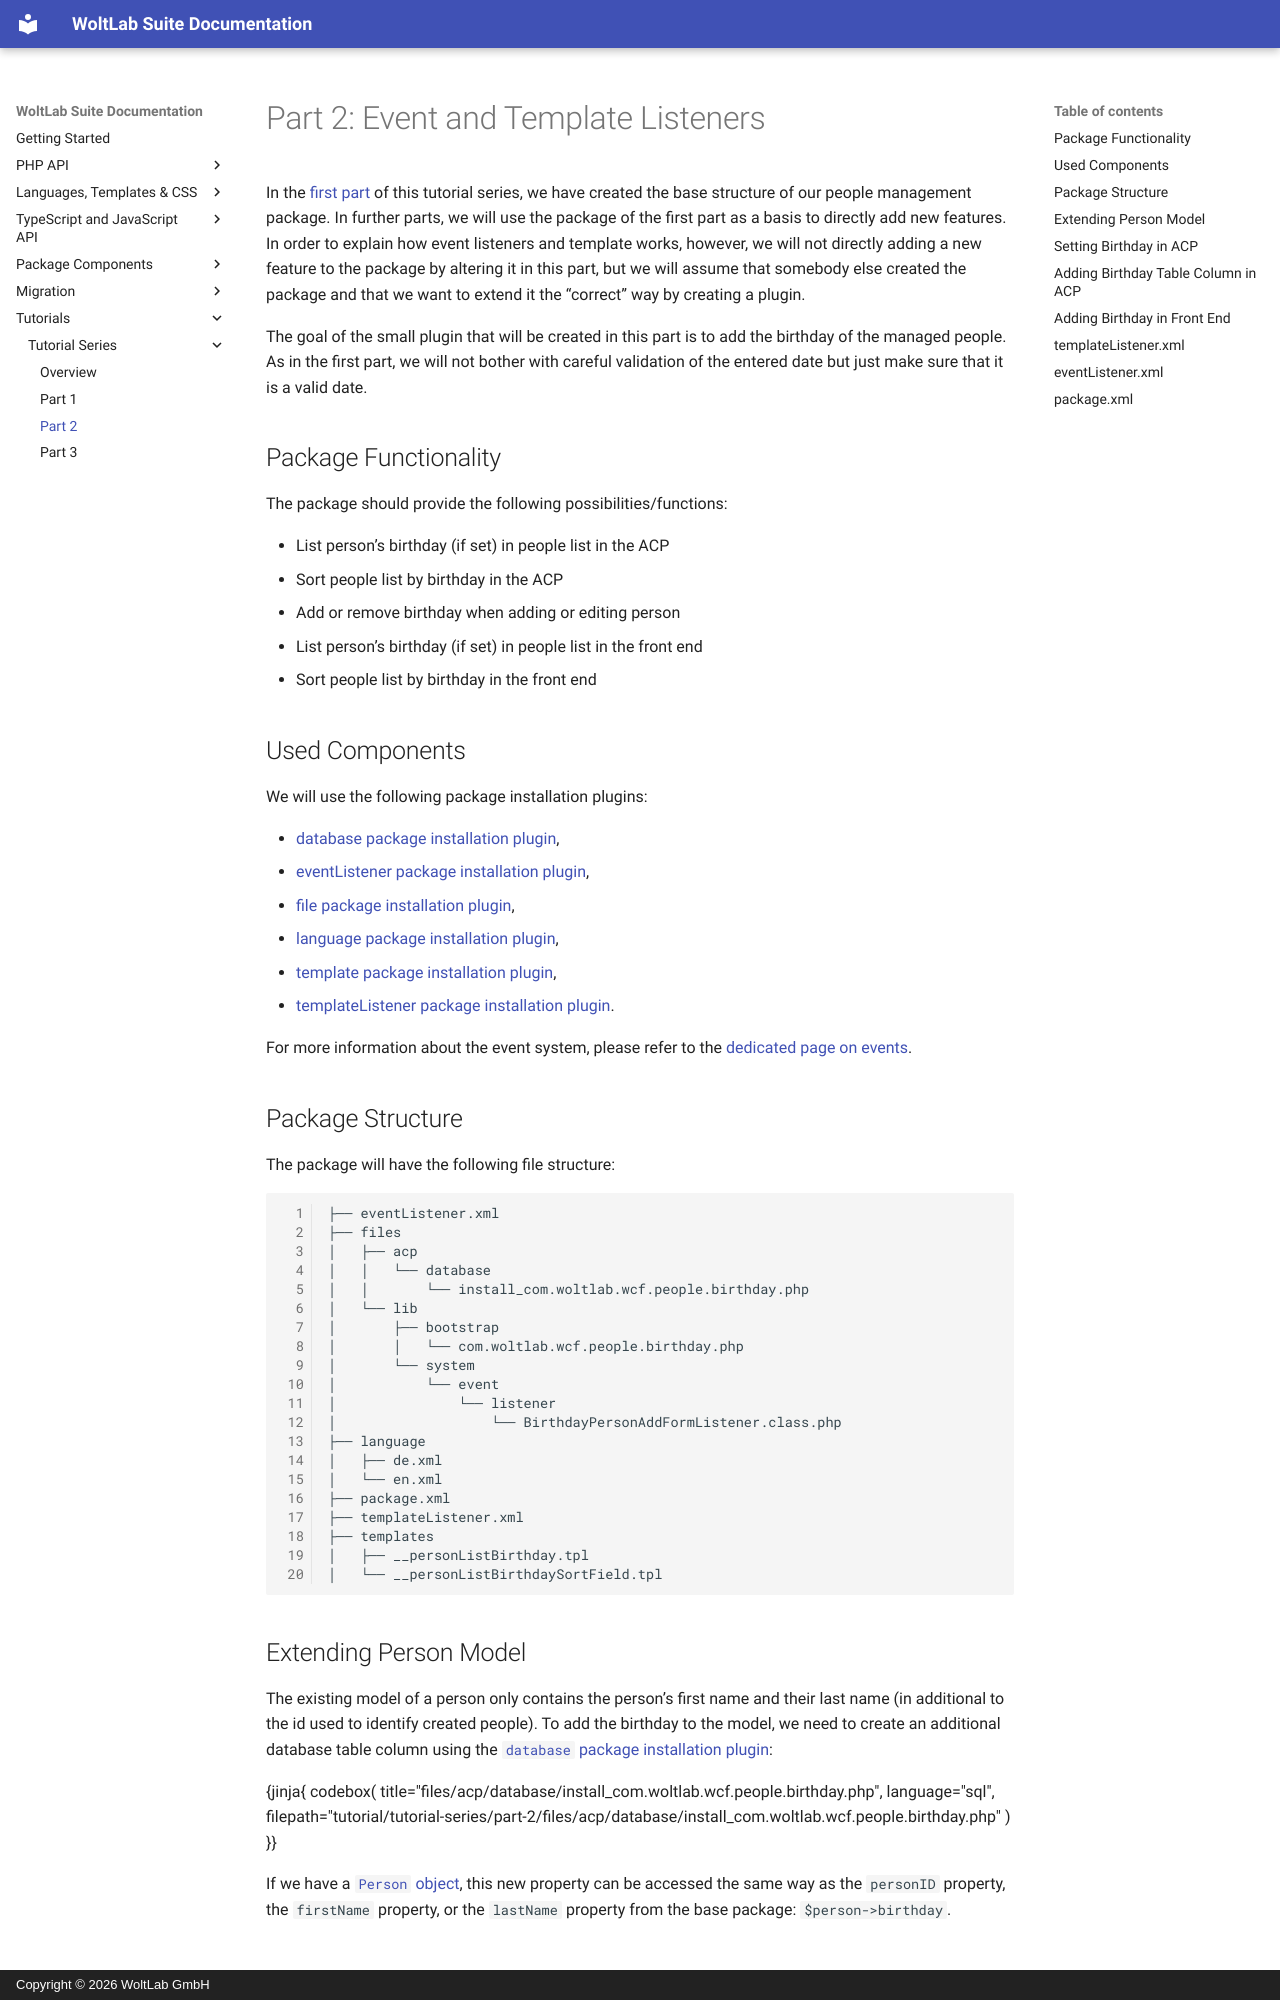

repository: WoltLab/docs.woltlab.com · page: tutorial/series/part_2/index.html · generator: mkdocs · copyright: Copyright © 2026 WoltLab GmbH

# Part 2: Event and Template Listeners

In the [first part](part_1.md) of this tutorial series, we have created the base structure of our people management package.
In further parts, we will use the package of the first part as a basis to directly add new features.
In order to explain how event listeners and template works, however, we will not directly adding a new feature to the package by altering it in this part, but we will assume that somebody else created the package and that we want to extend it the “correct” way by creating a plugin.

The goal of the small plugin that will be created in this part is to add the birthday of the managed people.
As in the first part, we will not bother with careful validation of the entered date but just make sure that it is a valid date.


## Package Functionality

The package should provide the following possibilities/functions:

- List person’s birthday (if set) in people list in the ACP
- Sort people list by birthday in the ACP
- Add or remove birthday when adding or editing person
- List person’s birthday (if set) in people list in the front end
- Sort people list by birthday in the front end


## Used Components

We will use the following package installation plugins:

- [database package installation plugin](../../package/pip/database.md),
- [eventListener package installation plugin](../../package/pip/event-listener.md),
- [file package installation plugin](../../package/pip/file.md),
- [language package installation plugin](../../package/pip/language.md),
- [template package installation plugin](../../package/pip/template.md),
- [templateListener package installation plugin](../../package/pip/template-listener.md).

For more information about the event system, please refer to the [dedicated page on events](../../php/api/events.md).


## Package Structure

The package will have the following file structure:

```
├── eventListener.xml
├── files
│   ├── acp
│   │   └── database
│   │       └── install_com.woltlab.wcf.people.birthday.php
│   └── lib
│       ├── bootstrap
│       │   └── com.woltlab.wcf.people.birthday.php
│       └── system
│           └── event
│               └── listener
│                   └── BirthdayPersonAddFormListener.class.php
├── language
│   ├── de.xml
│   └── en.xml
├── package.xml
├── templateListener.xml
├── templates
│   ├── __personListBirthday.tpl
│   └── __personListBirthdaySortField.tpl
```


## Extending Person Model

The existing model of a person only contains the person’s first name and their last name (in additional to the id used to identify created people).
To add the birthday to the model, we need to create an additional database table column using the [`database` package installation plugin](../../package/pip/database.md):

{jinja{ codebox(
  title="files/acp/database/install_com.woltlab.wcf.people.birthday.php",
  language="sql",
  filepath="tutorial/tutorial-series/part-2/files/acp/database/install_com.woltlab.wcf.people.birthday.php"
) }}

If we have a [`Person` object](part_1.md#person), this new property can be accessed the same way as the `personID` property, the `firstName` property, or the `lastName` property from the base package: `$person->birthday`.
